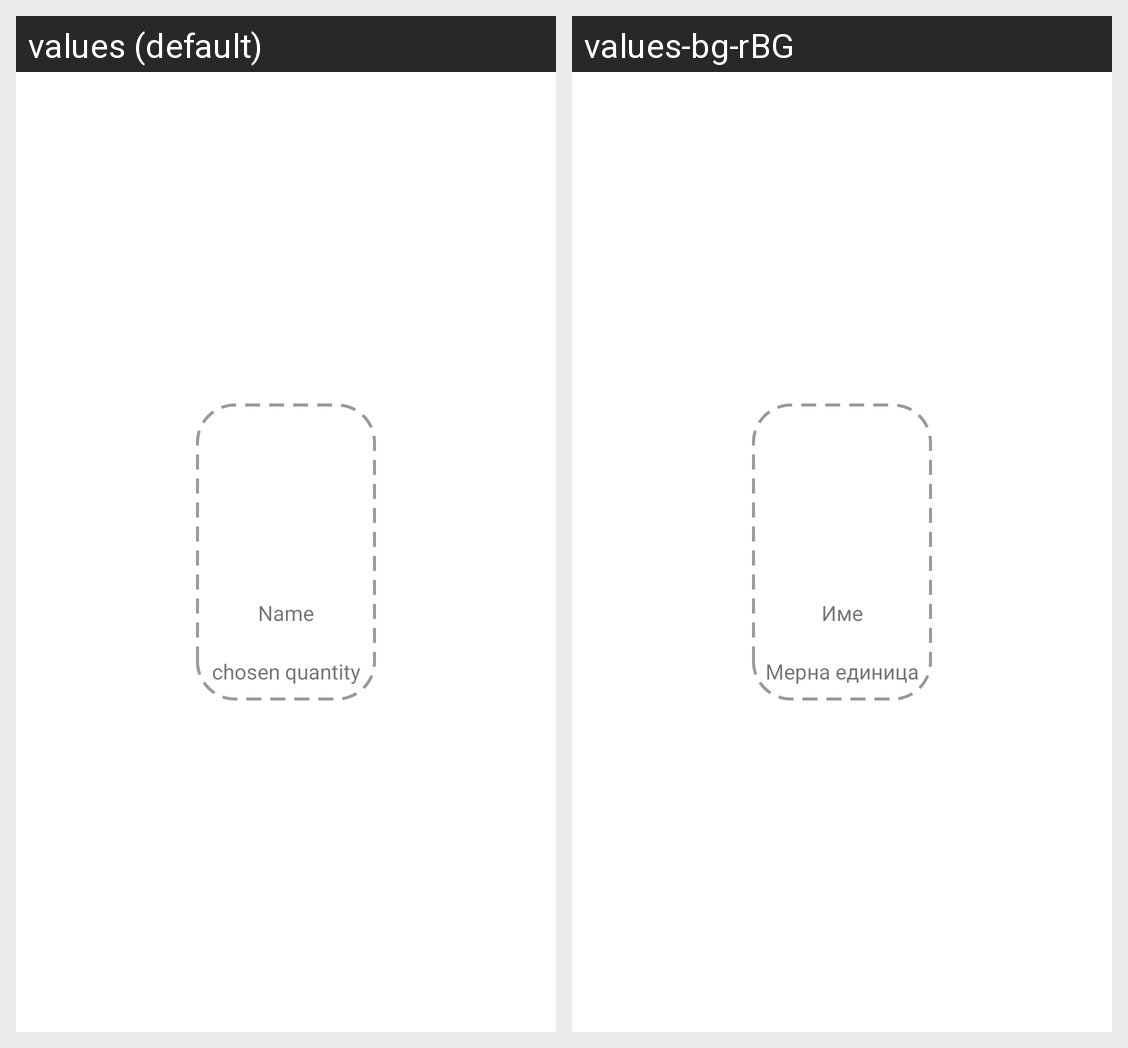

Translations of the strings shown on this Android screen, per locale in the grid:
Android screen res/layout/home_recycler_item.xml rendered under 2 locales, left to right: values (default), values-bg-rBG. Device: Nexus 5 (rendered at 1080×1920; each locale shown at half size, 540×960, under a caption strip naming it); theme Theme.WhatToCook.
Strings drawn on this screen, with the default value and each locale's value (text and hints the layout hard-codes, and strings that could not be matched under every locale, appear in the picture but are not listed):

Name
  values: Name
  values-bg-rBG: Име

ChosenQuantity
  values: chosen quantity
  values-bg-rBG: Мерна единица
